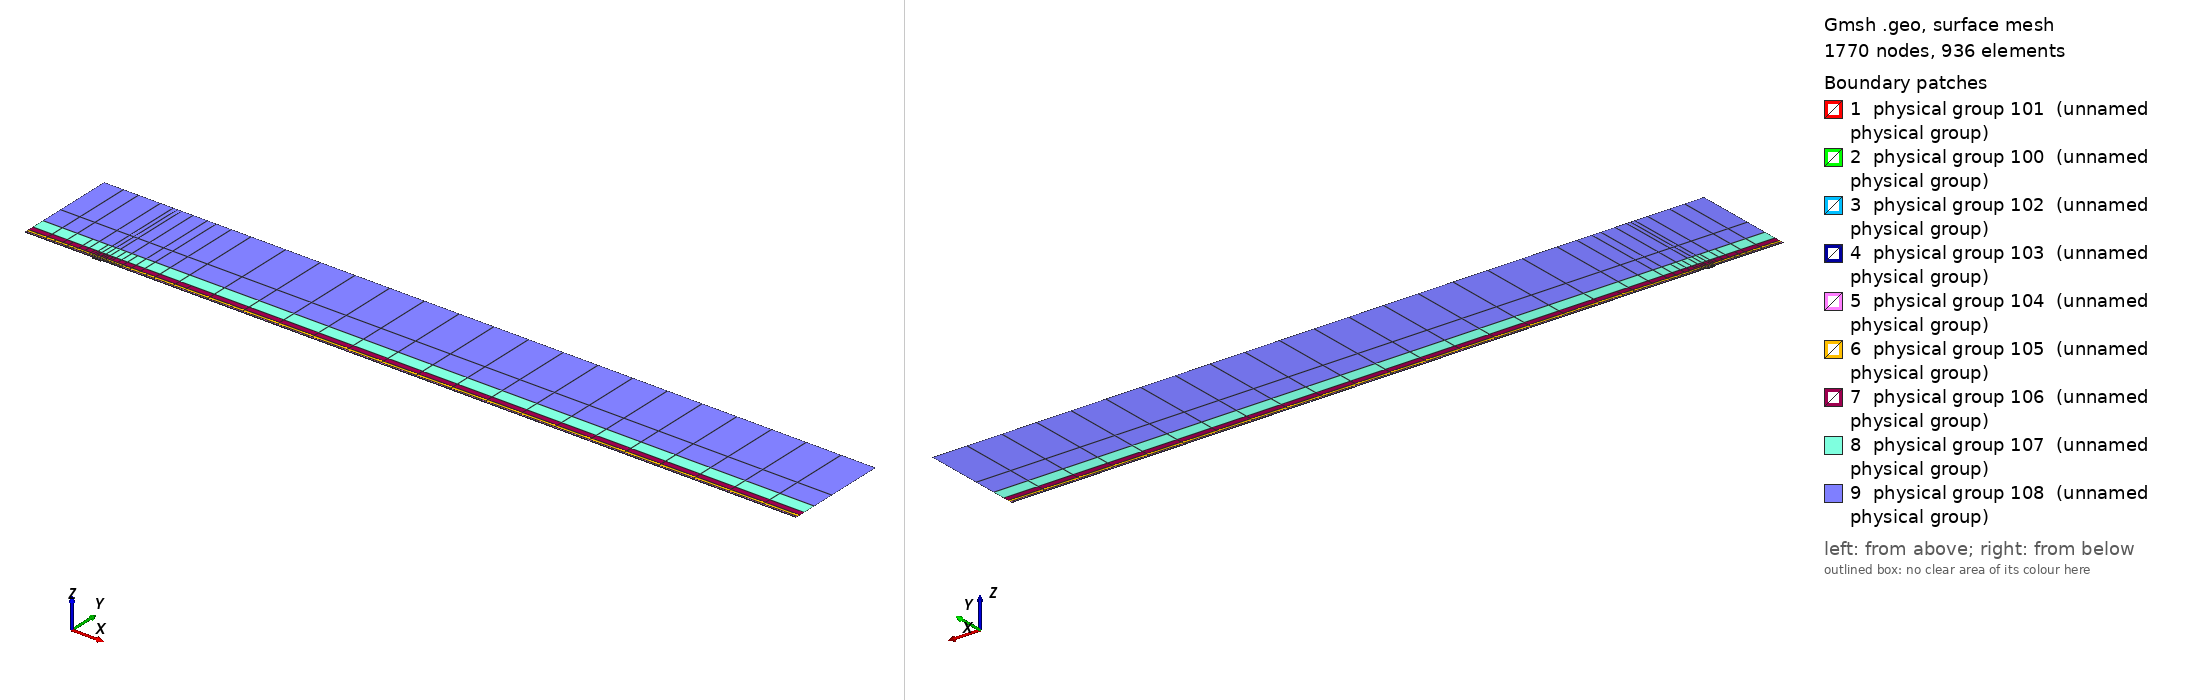

Gmsh geometry script, surface-meshed: 1770 nodes, 936 surface elements. Boundary patches (legend numbers): 1 physical group 101 (unnamed physical group), 2 physical group 100 (unnamed physical group), 3 physical group 102 (unnamed physical group), 4 physical group 103 (unnamed physical group), 5 physical group 104 (unnamed physical group), 6 physical group 105 (unnamed physical group), 7 physical group 106 (unnamed physical group), 8 physical group 107 (unnamed physical group), 9 physical group 108 (unnamed physical group). Left view from above one corner, right view from below the opposite corner. Legend entries are the model's physical surfaces. The drawing asked Gmsh for element sizes between 1% and 20% of the model's largest extent; the script's own settings can give other sizes.

=== mesh.geo (drawn) ===
// Keep coincident points/curves of the non-conforming interfaces as distinct entities
Geometry.AutoCoherence = 0;

// Macro parameters
deltaStar = 1;
D = 2 * deltaStar; // depth of the gap
W = 12 * deltaStar; // width of the gap
BL = 0.25 * deltaStar; // height of the first layer of quad elements (conforming with the gap)
x0 = 100 * deltaStar; // x distance from inflow to gap
lengthOutflow = 1000 * deltaStar; // length after the gap
x3 = W + lengthOutflow; // last point of the domain
height = 150 * deltaStar; // height of the domain

// Micro parameters
dx = 0.15; // horizontal size of the elements at the leading edge of the gap (x = 0)
dx_te = dx; // horizontal size of the elements at the trailing edge of the gap (x = W, most resolution-demanding point in the domain)
dy = 1.25 * dx;

// Horizontal sizes. The first layer of quads (layer L = 0) has size dx (dx_te) at the leading (trailing) edge of the gap, growing with
// ratio q_h[0] away from them up to h_max[0]. Layer L and L + 1 (L = k + 1 is the strip k) are separated by a non-conforming interface
// (except inside the gap, where the first layer is conforming with it).
// NESTED interfaces: the nodes of strip k are a subset of the nodes of the layer below. Two neighbouring faces of the layer below are
// merged into one face (2:1) only if the merged face is not larger than the target size of strip k,
// h_target_k = Min(dx * coarsen_h^(k + 1) + (q_h[k + 1] - 1) * d, h_max[k + 1]) (d = distance to the closest edge of the gap);
// otherwise the face is kept (1:1). Hence every vertex of the upper side of an interface is also a vertex of the lower side, and no
// face of the lower side straddles a vertex of the upper side (a staggered, non-nested interface makes P4 unstable).
y_if[] = {BL, 0.75 * deltaStar, 1.75 * deltaStar, 3.75 * deltaStar, 8 * deltaStar, 16 * deltaStar, 35 * deltaStar}; // heights of the non-conforming interfaces (first one must be BL)
coarsen_h = 2; // horizontal coarsening factor of h_min across each interface
q_h[] = {1.1, 1.15, 1.15, 1.2, 1.25, 1.3, 1.35, 1.4}; // horizontal growth ratio away from the edges of the gap, for each layer
h_max[] = {8, 10, 20, 50, 100, 200, 300, 500}; // maximum horizontal size, for each layer
q_v[] = {1.3, 1.3, 1.3, 1.4, 1.6, 2.0, 2.5}; // vertical growth ratio of the elements in each strip
n_v_min[] = {1, 1, 1, 1, 1, 1, 1, 1};
k_fine_end = 4; // from strip k_fine_end on, the 2:1 merging in each interval starts at the end closest to the gap (otherwise the last
                // face before the leading edge is never merged and becomes a spike of very large aspect ratio in the upper strips)

// Every interface is split in x into segments of length ~seg_len (plus the breakpoints 0, W/2, W). Each segment is a separate
// Nektar++ interface: Nektar++ pairs every rank holding one side of an interface with every rank holding the other side,
// so short segments keep the interface communication local.
seg_len = 50;

// fit (check the file scripts/fit_gmsh.py for more details)
p_in_v_left = 1.0335663036230878 - 1.0234149444433507/(W - 0.8098798097181781)^0.5991729377115732; // densitiy concentration of elements inside the gap, vertically, near the left wall.
p_in_v_right = 1.008073572191136 - 1.1471875292840257/(W - 1.2941255994826328)^0.7890392764815325; // densitiy concentration of elements inside the gap, vertically, near the right wall.
p_in_h_bottom = 0.8; // densitiy concentration of elements inside the gap, horizontally.
p_in_h_top = 0.8; // densitiy concentration of elements inside the gap, horizontally.
p_out_h = 0.5; // densitiy concentration of elements of the first layer, vertically (towards the wall).

// Automated parameters
a_in_v_right = dx_te / (W / 2);
a_in_v_left = dx / (W / 2);
a_in_h_bottom = dy / (D / 2);
a_in_h_top = dx / (D / 2);
a_out_h = dx / BL;

// for the derivation of the formula, see file 20250123_gmshFormula.md in the docs folder
N_in_v_right = Ceil( Log (a_in_v_right / (1 - p_in_v_right + a_in_v_right * p_in_v_right)) / Log(p_in_v_right) );
N_in_v_left = Ceil( Log (a_in_v_left / (1 - p_in_v_left + a_in_v_left * p_in_v_left)) / Log(p_in_v_left) );
N_in_h_bottom = Ceil( Log (a_in_h_bottom / (1 - p_in_h_bottom + a_in_h_bottom * p_in_h_bottom)) / Log(p_in_h_bottom) );
N_in_h_top = Ceil( Log (a_in_h_top / (1 - p_in_h_top + a_in_h_top * p_in_h_top)) / Log(p_in_h_top) );
N_out_h = Ceil( Log (a_out_h / (1 - p_out_h + a_out_h * p_out_h)) / Log(p_out_h) ) + 1; // + 1 is to correct the fact that the distance is too small to properly approximate the dx length
N_out_h = Max(N_out_h, n_v_min[0] + 1);

// ---------------------------
// gap
// ---------------------------
Point(2) = {0,0,0};
Point(3) = {0,-D,0};
Point(4) = {W,-D,0};
Point(5) = {W,0,0};
Point(13) = {W/2,0,0};
Point(15) = {0,-D/2,0};
Point(16) = {W/2,-D,0};
Point(17) = {W,-D/2,0};
Line(2) = {2,15};
Line(3) = {3,16};
Line(4) = {4,17};
Line(14) = {2,13};
Line(15) = {15,3};
Line(16) = {16,4};
Line(17) = {17,5};
Line(18) = {13,5};
Curve Loop(2) = {2, 15, 3, 16, 4, 17, -18, -14};
Plane Surface(2) = {2};
Transfinite Surface {2} = {3, 4, 5, 2};
Transfinite Curve {18, 16} = N_in_v_right Using Progression p_in_v_right;
Transfinite Curve {-14, -3} = N_in_v_left Using Progression p_in_v_left;
Transfinite Curve {15, -4} = N_in_h_bottom Using Progression p_in_h_bottom;
Transfinite Curve {-2, 17} = N_in_h_top Using Progression p_in_h_top;
Recombine Surface {2};

// ---------------------------
// breakpoints of the segments of the interfaces (common to all the horizontal lines)
// ---------------------------
x_int[] = {-x0};
n_seg = Max(Round((x0) / seg_len), 1);
For m In {1:n_seg-1}
  x_int[] += {-x0 + m * x0 / n_seg};
EndFor
x_int[] += {0, W/2, W};
n_seg = Max(Round((x3 - W) / seg_len), 1);
For m In {1:n_seg-1}
  x_int[] += {W + m * (x3 - W) / n_seg};
EndFor
x_int[] += {x3};
nInt = #x_int[] - 1;

// Macro creating a horizontal chain of lines at height y_chain, from -x0 to x3, with points at all the breakpoints x_int[]
// and size h_min_k at the edges of the gap, growing with ratio q_k up to h_max_k.
// If gap_lines == 1, the intervals [0, W/2] and [W/2, W] use the lines gap_l and gap_r instead (conforming with the gap).
// Output: chain[] (lines), chain_cnt[] (number of lines in each interval), p_first, p_last (end points)
// Macro appending to Xc[] the n_ nodes (excluding the first one) of a transfinite line [xa_, xa_ + L_] with n_ elements and progression r_
Macro AddNodes
  For j In {1:n_}
    If (Fabs(r_ - 1) < 1e-12)
      Xc[] += {xa_ + L_ * j / n_};
    Else
      Xc[] += {xa_ + L_ * (r_^j - 1) / (r_^n_ - 1)};
    EndIf
  EndFor
Return

// Macro setting isb_ = 1 if xq_ is one of the breakpoints x_int[]
Macro IsBreakpoint
  isb_ = 0;
  For ib_ In {0:#x_int[]-1}
    If (Fabs(xq_ - x_int[ib_]) < 1e-9)
      isb_ = 1;
    EndIf
  EndFor
Return

// Macro creating the nested chain of strip k from the nodes X_lo[] of the layer below, interval by interval (between breakpoints):
// two neighbouring faces are merged (2:1) if the merged face is not larger than the target size of the strip; otherwise the face
// is kept (1:1). The faces are paired from the left end of each interval, except from strip k_fine_end on in the intervals whose
// fine end (closest edge of the gap) is on the right (x < 0 and W/2 < x < W), which are paired from the right. Output: X_up[]
Macro NestedNodes
  X_up[] = {X_lo[0]};
  j0_ = 0;
  For ii_ In {0:nInt-1}
    // nodes j0_..j1_ of X_lo[] in the interval [x_int[ii_], x_int[ii_ + 1]]
    found_ = 0;
    For jj_ In {j0_ + 1:#X_lo[]-1}
      If (found_ == 0 && Fabs(X_lo[jj_] - x_int[ii_ + 1]) < 1e-9)
        j1_ = jj_; found_ = 1;
      EndIf
    EndFor
    xmi_ = (x_int[ii_] + x_int[ii_ + 1]) / 2;
    rev_ = (k >= k_fine_end && (xmi_ < 0 || (xmi_ > W/2 && xmi_ < W)));
    seg_[] = {};
    If (rev_)
      For jj_ In {j1_:j0_:-1}
        seg_[] += {X_lo[jj_]};
      EndFor
    Else
      For jj_ In {j0_:j1_}
        seg_[] += {X_lo[jj_]};
      EndFor
    EndIf
    // greedy pairing along seg_[] (no breakpoint inside it)
    out_[] = {seg_[0]};
    skip = 0;
    For j In {0:#seg_[]-2}
      If (skip)
        skip = 0;
      Else
        merge = 0;
        If (j + 2 <= #seg_[] - 1)
          xm_ = (seg_[j] + seg_[j + 2]) / 2;
          d_ = (xm_ < W/2 ? Fabs(xm_) : Fabs(xm_ - W));
          hm_ = (xm_ > W/2 ? dx_te : dx) * coarsen_h^(k + 1);
          ht_ = Min(hm_ + (q_h[k + 1] - 1) * d_, h_max[k + 1]);
          If (Fabs(seg_[j + 2] - seg_[j]) <= ht_)
            merge = 1;
          EndIf
        EndIf
        If (merge)
          out_[] += {seg_[j + 2]}; skip = 1;
        Else
          out_[] += {seg_[j + 1]};
        EndIf
      EndIf
    EndFor
    // append the new nodes of the interval (without its first node, already in X_up[]) in increasing x
    If (rev_)
      For jj_ In {#out_[]-2:0:-1}
        X_up[] += {out_[jj_]};
      EndFor
    Else
      For jj_ In {1:#out_[]-1}
        X_up[] += {out_[jj_]};
      EndFor
    EndIf
    j0_ = j1_;
  EndFor
Return

// Macro creating a chain of straight lines (one element each) through the nodes X_up[] at height y_chain.
// Output: chain[] (lines), chain_cnt[] (number of lines in each interval between breakpoints), p_first, p_last
Macro ExplicitChain
  chain[] = {}; chain_cnt[] = {};
  pa = newp; Point(pa) = {X_up[0], y_chain, 0}; p_first = pa;
  cnt = 0;
  For j In {1:#X_up[]-1}
    pb = newp; Point(pb) = {X_up[j], y_chain, 0};
    l = newl; Line(l) = {pa, pb};
    Transfinite Curve {l} = 2;
    chain[] += {l}; cnt += 1;
    xq_ = X_up[j]; Call IsBreakpoint;
    If (isb_)
      chain_cnt[] += {cnt}; cnt = 0;
    EndIf
    pa = pb;
  EndFor
  p_last = pa;
Return

Macro HorizontalChain
  chain[] = {};
  chain_cnt[] = {};
  Xc[] = {x_int[0]}; // x of the nodes of the chain
  pa = newp; Point(pa) = {x_int[0], y_chain, 0};
  p_first = pa;
  For i In {0:nInt-1}
    xm = (x_int[i] + x_int[i + 1]) / 2;
    h_min_i = (xm > W/2 ? Min(h_min_k * dx_te / dx, h_max_k) : h_min_k); // size at the closest edge of the gap
    d_c = (h_max_k - h_min_i) / (q_k - 1); // distance to the gap edge where the size reaches h_max_k
    If (gap_lines && xm > 0 && xm < W)
      If (xm < W/2)
        chain[] += {gap_l}; pb = gap_pm;
        For j In {1:N_in_v_left-1}
          m = N_in_v_left - 1 - j;
          Xc[] += {W/2 - W/2 * (p_in_v_left^m - 1) / (p_in_v_left^(N_in_v_left - 1) - 1)};
        EndFor
      Else
        chain[] += {gap_r}; pb = gap_pr;
        For j In {1:N_in_v_right-1}
          Xc[] += {W/2 + W/2 * (p_in_v_right^j - 1) / (p_in_v_right^(N_in_v_right - 1) - 1)};
        EndFor
      EndIf
      chain_cnt[] += {1};
    Else
      If (gap_lines && x_int[i + 1] == 0)
        pb = gap_pl;
      Else
        pb = newp; Point(pb) = {x_int[i + 1], y_chain, 0};
      EndIf
      // distance of both ends to the closest edge of the gap (the breakpoints include 0, W/2 and W)
      If (xm < 0)
        da = -x_int[i]; db = -x_int[i + 1];
      ElseIf (xm < W/2)
        da = x_int[i]; db = x_int[i + 1];
      ElseIf (xm < W)
        da = W - x_int[i]; db = W - x_int[i + 1];
      Else
        da = x_int[i] - W; db = x_int[i + 1] - W;
      EndIf
      d1 = Min(da, db); d2 = Max(da, db);
      h1 = Min(h_min_i + (q_k - 1) * d1, h_max_k);
      If (d2 <= d_c + 0.5 * h_max_k || d1 >= d_c - 0.5 * h1)
        // a single line: geometric (fine end at the gap side) or uniform
        If (d1 >= d_c - 0.5 * h1)
          n = Max( Round((d2 - d1) / h_max_k), 1 ); prog = 1;
        Else
          h2 = Min(h_min_i + (q_k - 1) * d2, h_max_k);
          n = Max( Round(Log(h2 / h1) / Log(q_k) + (d2 - Min(d2, d_c)) / h_max_k), 1 ); prog = q_k;
        EndIf
        l = newl; Line(l) = {pa, pb};
        Transfinite Curve {l} = n + 1 Using Progression (da < db ? prog : 1/prog);
        xa_ = x_int[i]; L_ = x_int[i + 1] - x_int[i]; n_ = n; r_ = (da < db ? prog : 1/prog); Call AddNodes;
        chain[] += {l};
        chain_cnt[] += {1};
      Else
        // geometric part next to the gap side, uniform part away from it
        n_g = Max( Round(Log(h_max_k / h1) / Log(q_k)), 1 );
        n_u = Max( Round((d2 - d_c) / h_max_k), 1 );
        pm = newp;
        If (da < db)
          Point(pm) = {x_int[i] + (d_c - d1), y_chain, 0};
          lg = newl; Line(lg) = {pa, pm};
          lu = newl; Line(lu) = {pm, pb};
          Transfinite Curve {lg} = n_g + 1 Using Progression q_k;
          Transfinite Curve {lu} = n_u + 1 Using Progression 1;
          chain[] += {lg, lu};
          xa_ = x_int[i]; L_ = d_c - d1; n_ = n_g; r_ = q_k; Call AddNodes;
          xa_ = x_int[i] + (d_c - d1); L_ = x_int[i + 1] - xa_; n_ = n_u; r_ = 1; Call AddNodes;
        Else
          Point(pm) = {x_int[i + 1] - (d_c - d1), y_chain, 0};
          lu = newl; Line(lu) = {pa, pm};
          lg = newl; Line(lg) = {pm, pb};
          Transfinite Curve {lu} = n_u + 1 Using Progression 1;
          Transfinite Curve {lg} = n_g + 1 Using Progression 1/q_k;
          chain[] += {lu, lg};
          xa_ = x_int[i]; L_ = x_int[i + 1] - (d_c - d1) - xa_; n_ = n_u; r_ = 1; Call AddNodes;
          xa_ = x_int[i + 1] - (d_c - d1); L_ = d_c - d1; n_ = n_g; r_ = 1/q_k; Call AddNodes;
        EndIf
        chain_cnt[] += {2};
      EndIf
    EndIf
    pa = pb;
  EndFor
  p_last = pa;
Return

// ---------------------------
// first layer of quads (y in [0, BL]), conforming with the gap
// ---------------------------
Point(11) = {0,BL,0};
Point(14) = {W/2,BL,0};
Point(12) = {W,BL,0};
Line(12) = {11,14};
Line(19) = {14,12};
Transfinite Curve {19} = N_in_v_right Using Progression p_in_v_right;
Transfinite Curve {-12} = N_in_v_left Using Progression p_in_v_left;

h_min_k = dx; h_max_k = h_max[0]; q_k = q_h[0];
gap_lines = 1;
y_chain = 0; gap_l = 14; gap_r = 18; gap_pl = 2; gap_pm = 13; gap_pr = 5;
Call HorizontalChain;
wall0[] = {chain[]}; pw0 = p_first; pw1 = p_last;
y_chain = BL; gap_l = 12; gap_r = 19; gap_pl = 11; gap_pm = 14; gap_pr = 12;
Call HorizontalChain;
top0[] = {chain[]}; top0_cnt[] = {chain_cnt[]}; pt0 = p_first; pt1 = p_last;
X_lo[] = {Xc[]};
gap_lines = 0;

l_in0 = newl; Line(l_in0) = {pt0, pw0};
l_out0 = newl; Line(l_out0) = {pw1, pt1};
Transfinite Curve {l_in0} = N_out_h Using Progression p_out_h;
Transfinite Curve {-l_out0} = N_out_h Using Progression p_out_h;
cl = newcl; Curve Loop(cl) = {wall0[], l_out0, -top0[{#top0[]-1:0:-1}], l_in0};
s0 = news; Plane Surface(s0) = {cl};
Transfinite Surface {s0} = {pw0, pw1, pt1, pt0};
Recombine Surface {s0};
wall[] = {};
For i In {0:#wall0[]-1}
  If (wall0[i] != 14 && wall0[i] != 18)
    wall[] += {wall0[i]};
  EndIf
EndFor

// ---------------------------
// non-conforming quad strips
// ---------------------------
nStrips = #y_if[];
y_if[] += {height};
h_v = BL * (1 - p_out_h) / (1 - p_out_h^(N_out_h - 1)) * p_out_h^0; // largest element of the first layer (top)
inlet_strips[] = {};
outlet_strips[] = {};
lower_if[] = {top0[]};
lower_cnt[] = {top0_cnt[]};
For k In {0:nStrips-1}
  // nodes of the strip: nested in the nodes of the layer below (1:1 or 2:1)
  Call NestedNodes;
  // horizontal lines (new points also at the bottom, so that the interface is non-conforming, but nested)
  y_chain = y_if[k];
  Call ExplicitChain;
  bottom[] = {chain[]}; bottom_cnt[] = {chain_cnt[]}; pb0 = p_first; pb1 = p_last;
  y_chain = y_if[k + 1];
  Call ExplicitChain;
  top[] = {chain[]}; top_cnt[] = {chain_cnt[]}; pt0 = p_first; pt1 = p_last;
  X_lo[] = {X_up[]};

  // vertical lines, geometric growth q_v starting from the size of the last element below
  H = y_if[k + 1] - y_if[k];
  E_v = Max( Round( Log(1 + H * (q_v[k] - 1) / (q_v[k] * h_v)) / Log(q_v[k]) ), n_v_min[k + 1] );
  h_v = H * (q_v[k] - 1) / (q_v[k]^E_v - 1) * q_v[k]^(E_v - 1); // actual size of the last element of the strip
  ll = newl; Line(ll) = {pb0, pt0};
  lr = newl; Line(lr) = {pb1, pt1};
  Transfinite Curve {ll, lr} = E_v + 1 Using Progression q_v[k];
  inlet_strips[] += {ll};
  outlet_strips[] += {lr};

  // surface
  cl = newcl; Curve Loop(cl) = {bottom[], lr, -top[{#top[]-1:0:-1}], -ll};
  s = news; Plane Surface(s) = {cl};
  Transfinite Surface {s} = {pb0, pb1, pt1, pt0};
  Recombine Surface {s};
  Physical Surface(102 + k) = {s};

  // interface k, segment i: lower side 200 + 2*(k*nInt + i), upper side 201 + 2*(k*nInt + i)
  cl_lo = 0; cl_up = 0;
  For i In {0:nInt-1}
    Physical Curve(200 + 2*(k*nInt + i)) = {lower_if[{cl_lo:cl_lo + lower_cnt[i] - 1}]};
    Physical Curve(201 + 2*(k*nInt + i)) = {bottom[{cl_up:cl_up + bottom_cnt[i] - 1}]};
    cl_lo += lower_cnt[i];
    cl_up += bottom_cnt[i];
  EndFor
  lower_if[] = {top[]};
  lower_cnt[] = {top_cnt[]};
EndFor
top_strips[] = {lower_if[]};

Printf("nStrips = %g, nSegments = %g, nInterfaces = %g (nested)", nStrips, nInt, nStrips * nInt);


// defining boundary
Physical Curve(1) = {l_in0, inlet_strips[]}; // inlet
Physical Curve(2) = {l_out0, outlet_strips[]}; // outlet
Physical Curve(3) = {top_strips[]}; // top
Physical Curve(4) = {wall[], 2, 15, 3, 16, 4, 17}; // wall


Physical Surface(100) = {s0};
Physical Surface(101) = {2};
// Physical Surface(102), (103), ... are the non-conforming strips (defined in the loop above)
// Physical Curve(200), (201), ... are the two sides of the segments of the non-conforming interfaces (defined in the loop above)
